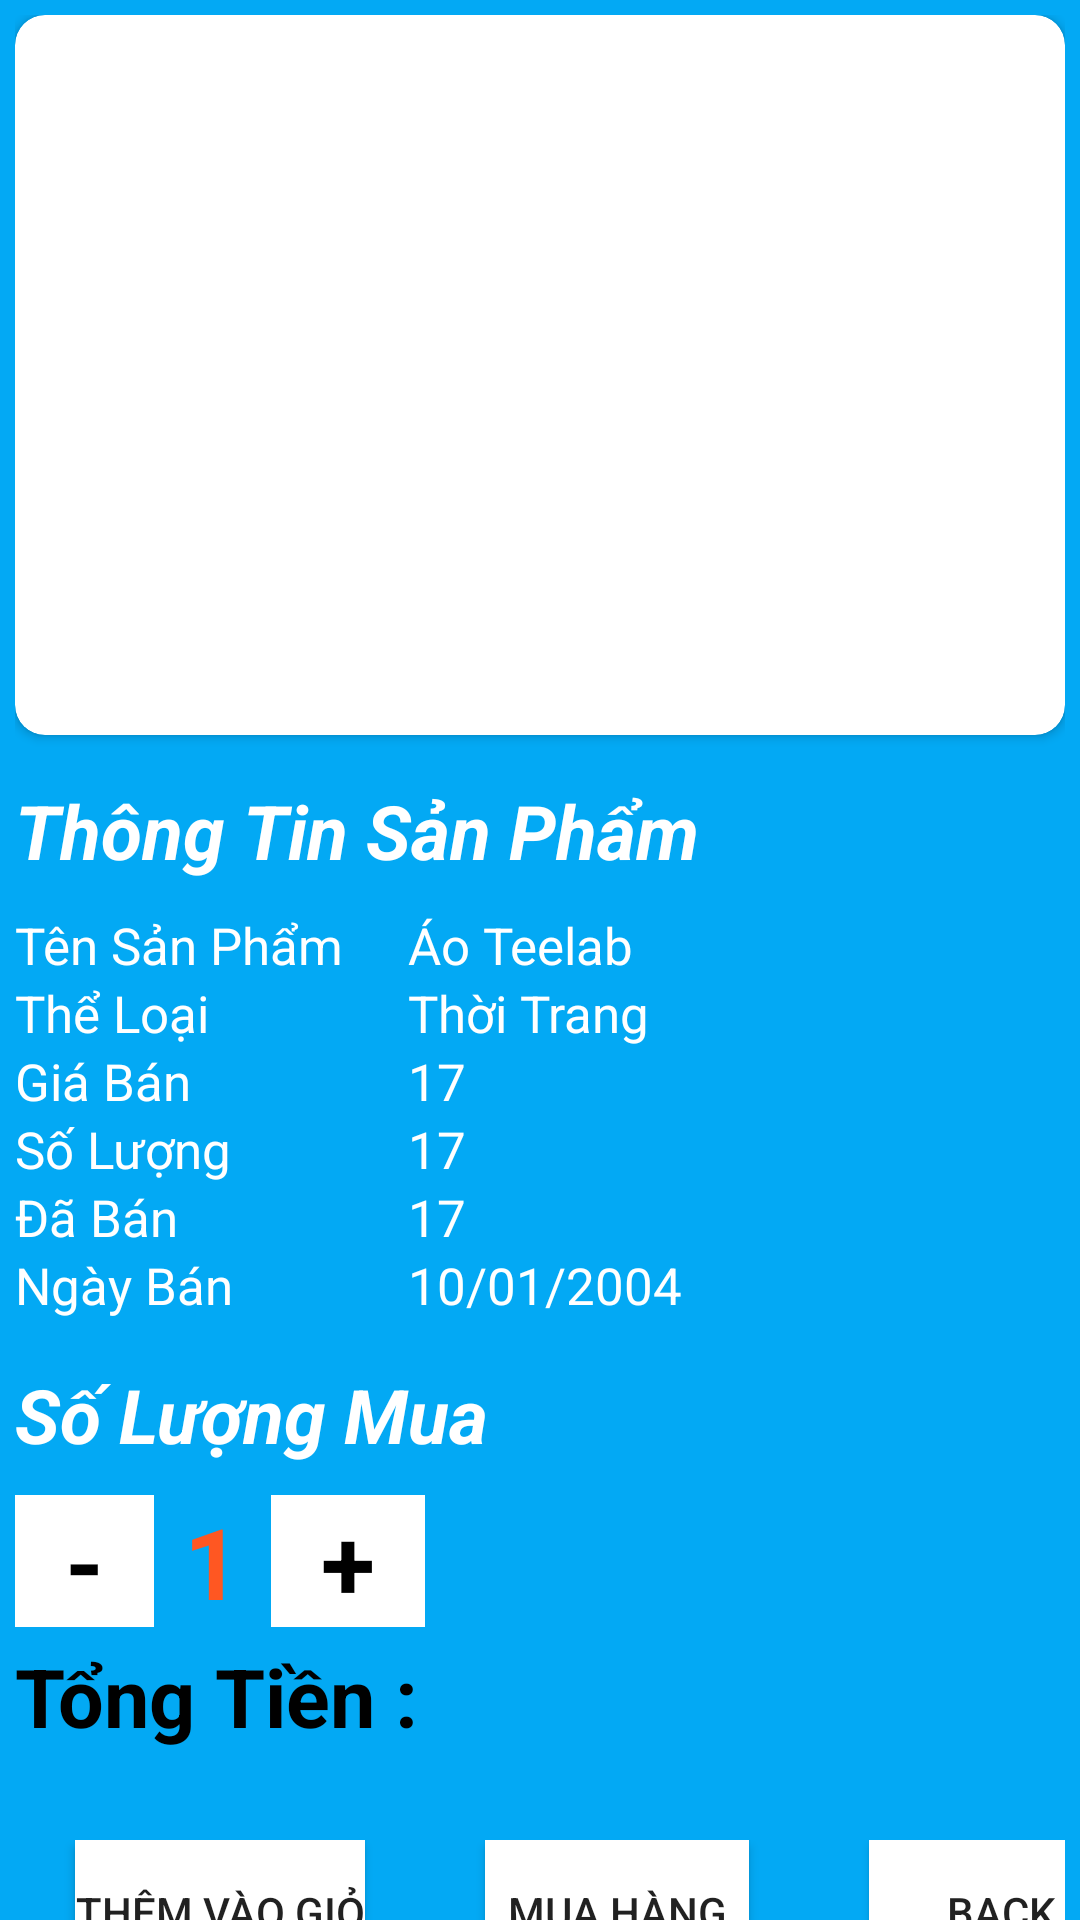

Produce the Android XML layout that renders to this screen, including the resource entries it uses.
<!-- AndroidManifest.xml: application theme Theme.AppCompat.DayNight.NoActionBar -->
<!-- res/layout/activity_item_selected.xml -->
<?xml version="1.0" encoding="utf-8"?>
<androidx.core.widget.NestedScrollView
    android:background="#03A9F4"
    android:orientation="vertical"
    xmlns:android="http://schemas.android.com/apk/res/android"
    xmlns:app="http://schemas.android.com/apk/res-auto"
    xmlns:tools="http://schemas.android.com/tools"
    android:layout_width="match_parent"
    android:layout_height="match_parent"
    tools:context=".ActivityUser.ItemSelected">
    <LinearLayout
        android:orientation="vertical"
        android:layout_width="match_parent"
        android:layout_height="match_parent">
        <LinearLayout
            android:layout_width="match_parent"
            android:layout_height="match_parent"
            android:layout_margin="5dp"
            android:orientation="vertical">

            <androidx.cardview.widget.CardView
                android:layout_width="match_parent"
                android:layout_height="240dp"
                android:background="@color/white"
                app:cardCornerRadius="10dp">

                <ImageView
                    android:id="@+id/img"
                    android:layout_width="match_parent"
                    android:layout_height="match_parent"

                    android:paddingHorizontal="15dp"
                    android:paddingVertical="10dp" />
            </androidx.cardview.widget.CardView>

            <TextView
                android:layout_width="match_parent"
                android:layout_height="wrap_content"
                android:layout_marginTop="15dp"
                android:text="Thông Tin Sản Phẩm"
                android:textColor="@color/white"
                android:textSize="25sp"
                android:textStyle="bold|italic" />

            <TableLayout
                android:layout_width="match_parent"
                android:layout_height="wrap_content"
                android:layout_marginTop="10dp">

                <TableRow>

                    <TextView
                        android:text="Tên Sản Phẩm     "
                        android:textColor="@color/white"
                        android:textSize="17sp" />

                    <TextView
                        android:id="@+id/tvName"
                        android:text="Áo Teelab"
                        android:textColor="@color/white"
                        android:textSize="17sp" />
                </TableRow>
                <TableRow>

                    <TextView
                        android:text="Thể Loại"
                        android:textColor="@color/white"
                        android:textSize="17sp" />

                    <TextView
                        android:id="@+id/tvType"
                        android:text="Thời Trang"
                        android:textColor="@color/white"
                        android:textSize="17sp" />
                </TableRow>


                <TableRow>

                    <TextView
                        android:text="Giá Bán"
                        android:textColor="@color/white"
                        android:textSize="17sp" />

                    <TextView
                        android:id="@+id/tvCost"
                        android:text="17"
                        android:textColor="@color/white"
                        android:textSize="17sp" />
                </TableRow>

                <TableRow>

                    <TextView
                        android:text="Số Lượng"
                        android:textColor="@color/white"
                        android:textSize="17sp" />

                    <TextView
                        android:id="@+id/tvSL"
                        android:text="17"
                        android:textColor="@color/white"
                        android:textSize="17sp" />
                </TableRow>

                <TableRow>

                    <TextView
                        android:text="Đã Bán"
                        android:textColor="@color/white"
                        android:textSize="17sp" />

                    <TextView
                        android:id="@+id/tvSold"
                        android:text="17"
                        android:textColor="@color/white"
                        android:textSize="17sp" />
                </TableRow>

                <TableRow>

                    <TextView
                        android:text="Ngày Bán"
                        android:textColor="@color/white"
                        android:textSize="17sp" />

                    <TextView
                        android:id="@+id/tvDate"
                        android:text="10/01/2004"
                        android:textColor="@color/white"
                        android:textSize="17sp" />
                </TableRow>


            </TableLayout>
            <TextView
                android:visibility="gone"
                android:id="@+id/tvTitle"
                android:layout_width="match_parent"
                android:layout_height="wrap_content"
                android:layout_marginTop="5dp"
                android:text="Thông Tin Khuyến Mãi"
                android:textColor="#3F51B5"
                android:textSize="25sp"
                android:textStyle="bold|italic" />
            <TableLayout
                android:layout_width="match_parent"
                android:layout_height="wrap_content">
                <TableRow>

                    <TextView
                        android:visibility="gone"
                        android:id="@+id/tvGiamGia"
                        android:text="Giảm Giá     "
                        android:textColor="@color/white"
                        android:textSize="17sp" />

                    <TextView
                        android:visibility="gone"
                        android:id="@+id/tvPercent"
                        android:text="20%"
                        android:textColor="@color/white"
                        android:textSize="17sp" />
                </TableRow>
                <TableRow>

                    <TextView
                        android:visibility="gone"
                        android:id="@+id/tvStart"
                        android:text="Bắt Đầu"
                        android:textColor="@color/white"
                        android:textSize="17sp" />

                    <TextView
                        android:visibility="gone"
                        android:id="@+id/tvStart1"
                        android:text="10/01/2004"
                        android:textColor="@color/white"
                        android:textSize="17sp" />
                </TableRow>
                <TableRow>

                    <TextView
                        android:visibility="gone"
                        android:id="@+id/tvEnd"
                        android:text="Kết Thúc"
                        android:textColor="@color/white"
                        android:textSize="17sp" />

                    <TextView
                        android:visibility="gone"
                        android:id="@+id/tvEnd1"
                        android:text="10/01/2004"
                        android:textColor="@color/white"
                        android:textSize="17sp" />
                </TableRow>
            </TableLayout>
            <TextView
                android:layout_width="match_parent"
                android:layout_height="wrap_content"
                android:layout_marginTop="15dp"
                android:text="Số Lượng Mua"
                android:textColor="@color/white"
                android:textSize="25sp"
                android:textStyle="bold|italic" />

            <TableLayout
                android:layout_width="wrap_content"
                android:layout_height="wrap_content"
                android:layout_marginTop="10dp">

                <TableRow>

                    <TextView
                        android:id="@+id/reduce"
                        android:background="@color/white"
                        android:text="  -  "
                        android:textColor="@color/black"
                        android:textSize="33sp"
                        android:textStyle="bold" />

                    <TextView
                        android:id="@+id/count"
                        android:layout_marginHorizontal="10dp"
                        android:gravity="center"
                        android:text="1"
                        android:textColor="#FF5722"
                        android:textSize="33sp"
                        android:textStyle="bold" />

                    <TextView
                        android:id="@+id/increase"
                        android:background="@color/white"
                        android:text="  +  "
                        android:textColor="@color/black"
                        android:textSize="33sp"
                        android:textStyle="bold" />
                </TableRow>
            </TableLayout>
            <TableLayout
                android:layout_marginTop="5dp"
                android:layout_width="match_parent"
                android:layout_height="wrap_content">
                <TableRow>
                    <TextView
                        android:textColor="@color/black"
                        android:textSize="27sp"
                        android:textStyle="bold"
                        android:text="Tổng Tiền : "/>
                    <TextView
                        android:id="@+id/tvMoney"
                        android:textColor="#FF5722"
                        android:textSize="27sp"
                        android:textStyle="bold" />
                </TableRow>
            </TableLayout>

            <TableLayout
                android:stretchColumns="*"
                android:layout_marginTop="30dp"
                android:layout_width="match_parent"
                android:layout_height="wrap_content">
                <TableRow>
                    <Button
                        android:layout_marginHorizontal="20dp"
                        android:background="@color/white"
                        android:id="@+id/btnAddCast"
                        android:text="Thêm Vào Giỏ" />
                    <Button
                        android:layout_marginHorizontal="20dp"
                        android:background="@color/white"
                        android:id="@+id/btnBuy"
                        android:text="Mua Hàng" />
                    <Button
                        android:layout_marginHorizontal="20dp"
                        android:background="@color/white"
                        android:id="@+id/btnBack"
                        android:text="Back" />
                </TableRow>
            </TableLayout>
        </LinearLayout>
    </LinearLayout>
</androidx.core.widget.NestedScrollView>
<!-- resources referenced by this layout -->
<resources>

  <!-- not gathered from this repository: default colours our renderer supplied (Android Studio template values) -->
  <color name="black">#FF000000</color>
  <color name="white">#FFFFFFFF</color>
</resources>
